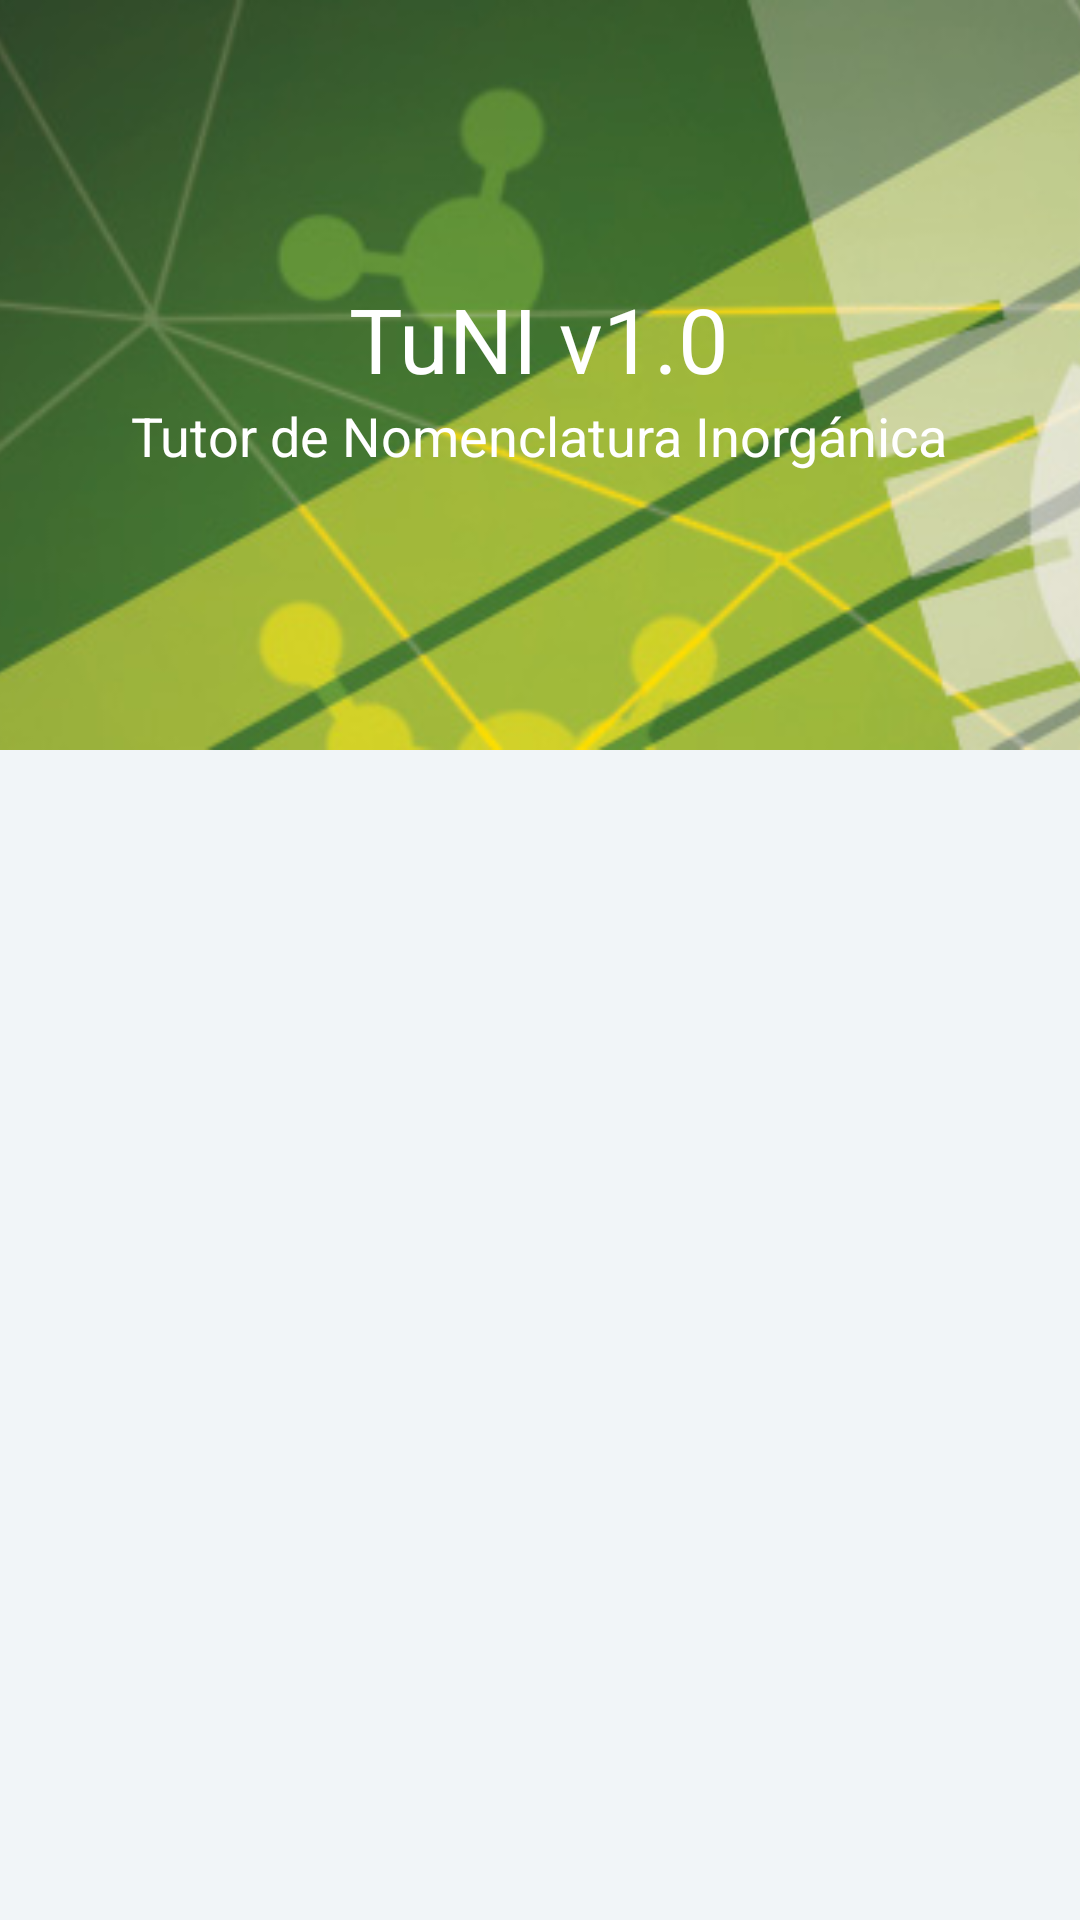

This screen was rendered from an Android layout file. Write that file and the resources it references.
<!-- AndroidManifest.xml: application theme AppTheme -->
<!-- res/layout/activity_main.xml -->
<?xml version="1.0" encoding="utf-8"?>
<android.support.design.widget.CoordinatorLayout xmlns:android="http://schemas.android.com/apk/res/android"
    xmlns:app="http://schemas.android.com/apk/res-auto"
    android:id="@+id/main_content"
    android:layout_width="match_parent"
    android:layout_height="match_parent"
    android:background="@android:color/white"
    android:fitsSystemWindows="true">

    <android.support.design.widget.AppBarLayout
        android:id="@+id/appbar"
        android:layout_width="match_parent"
        android:layout_height="@dimen/detail_backdrop_height"
        android:fitsSystemWindows="true"
        android:theme="@style/ThemeOverlay.AppCompat.Dark.ActionBar">

        <android.support.design.widget.CollapsingToolbarLayout
            android:id="@+id/collapsing_toolbar"
            android:layout_width="match_parent"
            android:layout_height="match_parent"
            android:fitsSystemWindows="true"
            app:contentScrim="?attr/colorPrimary"
            app:expandedTitleMarginEnd="64dp"
            app:expandedTitleMarginStart="48dp"
            app:expandedTitleTextAppearance="@android:color/transparent"
            app:layout_scrollFlags="scroll|exitUntilCollapsed">

            <RelativeLayout
                android:layout_width="wrap_content"
                android:layout_height="wrap_content">

                <ImageView
                    android:id="@+id/backdrop"
                    android:layout_width="match_parent"
                    android:layout_height="match_parent"
                    android:fitsSystemWindows="true"
                    android:scaleType="centerCrop"
                    android:src="@drawable/head_cola"
                    app:layout_collapseMode="parallax" />

                <LinearLayout
                    android:layout_width="wrap_content"
                    android:layout_height="wrap_content"
                    android:layout_centerInParent="true"
                    android:gravity="center_horizontal"
                    android:orientation="vertical">

                    <TextView
                        android:id="@+id/love_music"
                        android:layout_width="wrap_content"
                        android:layout_height="wrap_content"
                        android:text="TuNI v1.0"
                        android:textColor="@android:color/white"
                        android:textSize="@dimen/backdrop_title" />

                    <TextView
                        android:layout_width="wrap_content"
                        android:layout_height="wrap_content"
                        android:text="Tutor de Nomenclatura Inorgánica"
                        android:textColor="@android:color/white"
                        android:textSize="@dimen/backdrop_subtitle" />

                </LinearLayout>
            </RelativeLayout>

            <android.support.v7.widget.Toolbar
                android:id="@+id/toolbar"
                android:layout_width="match_parent"
                android:layout_height="?attr/actionBarSize"
                app:layout_collapseMode="pin"
                app:popupTheme="@style/ThemeOverlay.AppCompat.Light" />

        </android.support.design.widget.CollapsingToolbarLayout>

    </android.support.design.widget.AppBarLayout>

    <include layout="@layout/content_main" />

</android.support.design.widget.CoordinatorLayout>
<!-- res/layout/content_main.xml (included above) -->
<?xml version="1.0" encoding="utf-8"?>
<RelativeLayout xmlns:android="http://schemas.android.com/apk/res/android"
    xmlns:app="http://schemas.android.com/apk/res-auto"
    xmlns:tools="http://schemas.android.com/tools"
    android:layout_width="match_parent"
    android:layout_height="match_parent"
    android:background="@color/viewBg"
    app:layout_behavior="@string/appbar_scrolling_view_behavior"
    tools:context="com.example.jeancarla.tutor.MainActivity"
    tools:showIn="@layout/activity_main">

    <android.support.v7.widget.RecyclerView
        android:id="@+id/recycler_view"
        android:layout_width="match_parent"
        android:layout_height="wrap_content"
        android:clipToPadding="false"
        android:scrollbars="vertical" />

</RelativeLayout>
<!-- resources referenced by this layout -->
<resources>
  <color name="viewBg">#f1f5f8</color>
  <dimen name="backdrop_subtitle">18dp</dimen>
  <dimen name="backdrop_title">30dp</dimen>
  <dimen name="detail_backdrop_height">250dp</dimen>
  <!-- drawable head_cola: png bitmap (drawable-hdpi, 132599 bytes) -->
  <style name="AppTheme" parent="Theme.AppCompat.Light.DarkActionBar">
          
          <item name="colorPrimary">@color/colorPrimary</item>
          <item name="colorPrimaryDark">@color/colorPrimaryDark</item>
          <item name="colorAccent">@color/colorAccent</item>
          <item name="windowActionBar">false</item>
          <item name="windowNoTitle">true</item>
      </style>
  <color name="colorPrimary">#016b2d</color>
  <color name="colorPrimaryDark">#00401b</color>
  <color name="colorAccent">#007e34</color>
</resources>
